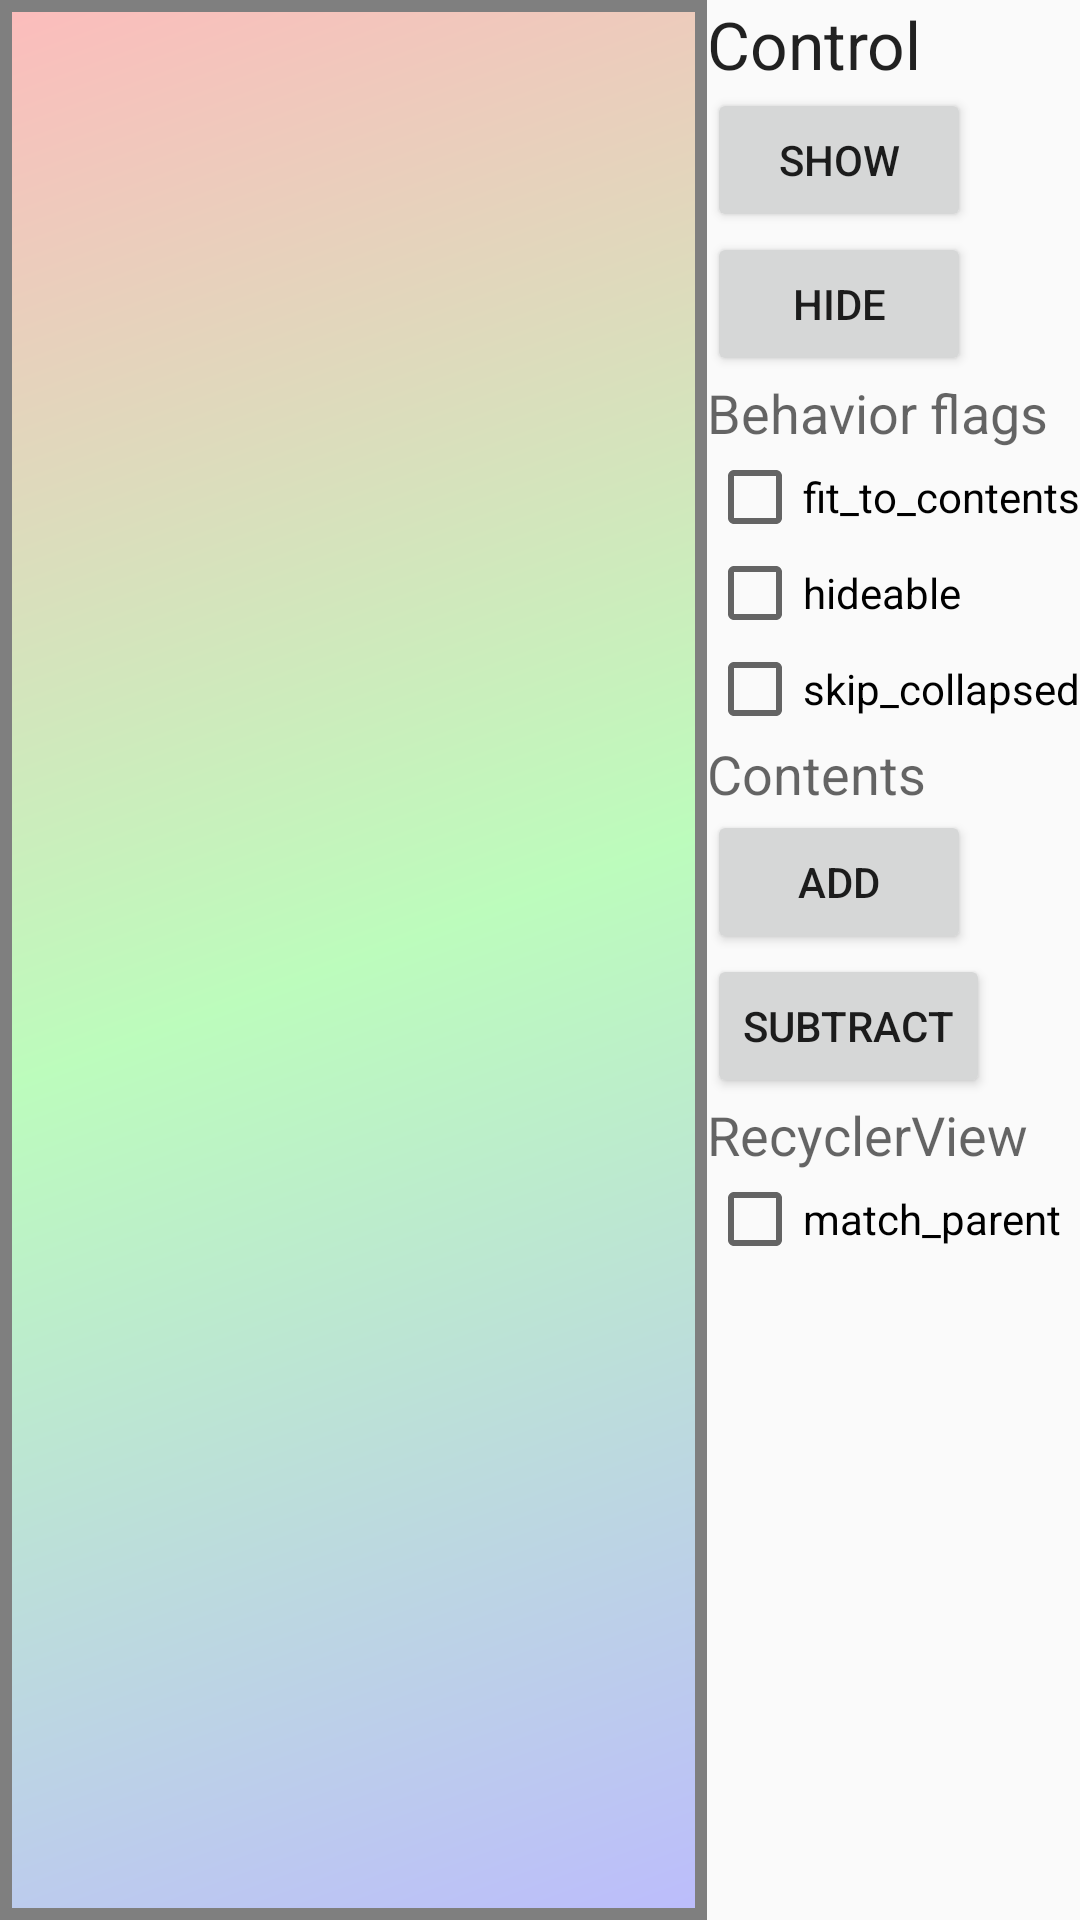

This screen was rendered from an Android layout file. Write that file and the resources it references.
<!-- AndroidManifest.xml: application theme AppTheme -->
<!-- res/layout/activity_bottom_sheet_behavior_example.xml -->
<?xml version="1.0" encoding="utf-8"?>
<LinearLayout
    xmlns:android="http://schemas.android.com/apk/res/android"
    xmlns:app="http://schemas.android.com/apk/res-auto"
    android:layout_width="match_parent"
    android:layout_height="match_parent">

    <android.support.design.widget.CoordinatorLayout
        android:id="@+id/layout_coordinator"
        android:layout_width="0dp"
        android:layout_height="match_parent"
        android:layout_weight="1"
        android:orientation="vertical">

        <View
            android:id="@+id/view_expanded"
            android:layout_width="match_parent"
            android:layout_height="match_parent"
            android:background="@drawable/bg_grad"
            app:layout_scrollFlags="scroll|exitUntilCollapsed" />

        <android.support.design.widget.CoordinatorLayout
            android:layout_width="match_parent"
            android:layout_height="match_parent">

            <android.support.v7.widget.RecyclerView
                android:id="@+id/view_recycler"
                android:layout_width="match_parent"
                android:layout_height="match_parent"
                app:layout_behavior="@string/bottom_sheet_behavior" />
        </android.support.design.widget.CoordinatorLayout>
    </android.support.design.widget.CoordinatorLayout>

    <LinearLayout
        android:layout_width="wrap_content"
        android:layout_height="match_parent"
        android:orientation="vertical">

        <TextView
            android:layout_width="wrap_content"
            android:layout_height="wrap_content"
            android:text="Control"
            android:textAppearance="?android:textAppearanceLarge" />

        
        <Button
            android:id="@+id/button_show_bottom_sheet"
            android:layout_width="wrap_content"
            android:layout_height="wrap_content"
            android:text="Show" />

        <Button
            android:id="@+id/button_hide_bottom_sheet"
            android:layout_width="wrap_content"
            android:layout_height="wrap_content"
            android:text="Hide" />

        <TextView
            android:layout_width="wrap_content"
            android:layout_height="wrap_content"
            android:text="Behavior flags"
            android:textAppearance="?android:textAppearanceMedium" />

        <CheckBox
            android:id="@+id/check_fit_to_contents"
            android:layout_width="wrap_content"
            android:layout_height="wrap_content"
            android:text="fit_to_contents" />

        <CheckBox
            android:id="@+id/check_hideable"
            android:layout_width="wrap_content"
            android:layout_height="wrap_content"
            android:text="hideable" />

        <CheckBox
            android:id="@+id/check_skip_collapsed"
            android:layout_width="wrap_content"
            android:layout_height="wrap_content"
            android:text="skip_collapsed" />

        <TextView
            android:layout_width="wrap_content"
            android:layout_height="wrap_content"
            android:text="Contents"
            android:textAppearance="?android:textAppearanceMedium" />

        <Button
            android:id="@+id/button_add_contents"
            android:layout_width="wrap_content"
            android:layout_height="wrap_content"
            android:text="Add" />

        <Button
            android:id="@+id/button_subtract_contents"
            android:layout_width="wrap_content"
            android:layout_height="wrap_content"
            android:text="Subtract" />

        <TextView
            android:layout_width="wrap_content"
            android:layout_height="wrap_content"
            android:text="RecyclerView"
            android:textAppearance="?android:textAppearanceMedium" />

        <CheckBox
            android:id="@+id/check_scroll_view_match_parent"
            android:layout_width="wrap_content"
            android:layout_height="wrap_content"
            android:text="match_parent" />
    </LinearLayout>
</LinearLayout>
<!-- resources referenced by this layout -->
<resources>
  <!-- drawable bg_grad (drawable) -->
  <?xml version="1.0" encoding="utf-8"?>
  <shape xmlns:android="http://schemas.android.com/apk/res/android">
      <size
          android:width="80dp"
          android:height="80dp" />
      <gradient
          android:angle="315"
          android:centerColor="#7f7fff7f"
          android:endColor="#7f7f7fff"
          android:startColor="#7fff7f7f" />
      <stroke
          android:width="4dp"
          android:color="#7f7f7f" />
  </shape>
  <style name="AppTheme" parent="Theme.AppCompat.Light.DarkActionBar">
          
          <item name="colorPrimary">@color/colorPrimary</item>
          <item name="colorPrimaryDark">@color/colorPrimaryDark</item>
          <item name="colorAccent">@color/colorAccent</item>
      </style>
  <!-- not gathered from this repository: default colours our renderer supplied (Android Studio template values) -->
  <color name="colorPrimary">#FF6200EE</color>
  <color name="colorPrimaryDark">#FF3700B3</color>
  <color name="colorAccent">#FF03DAC5</color>
</resources>
